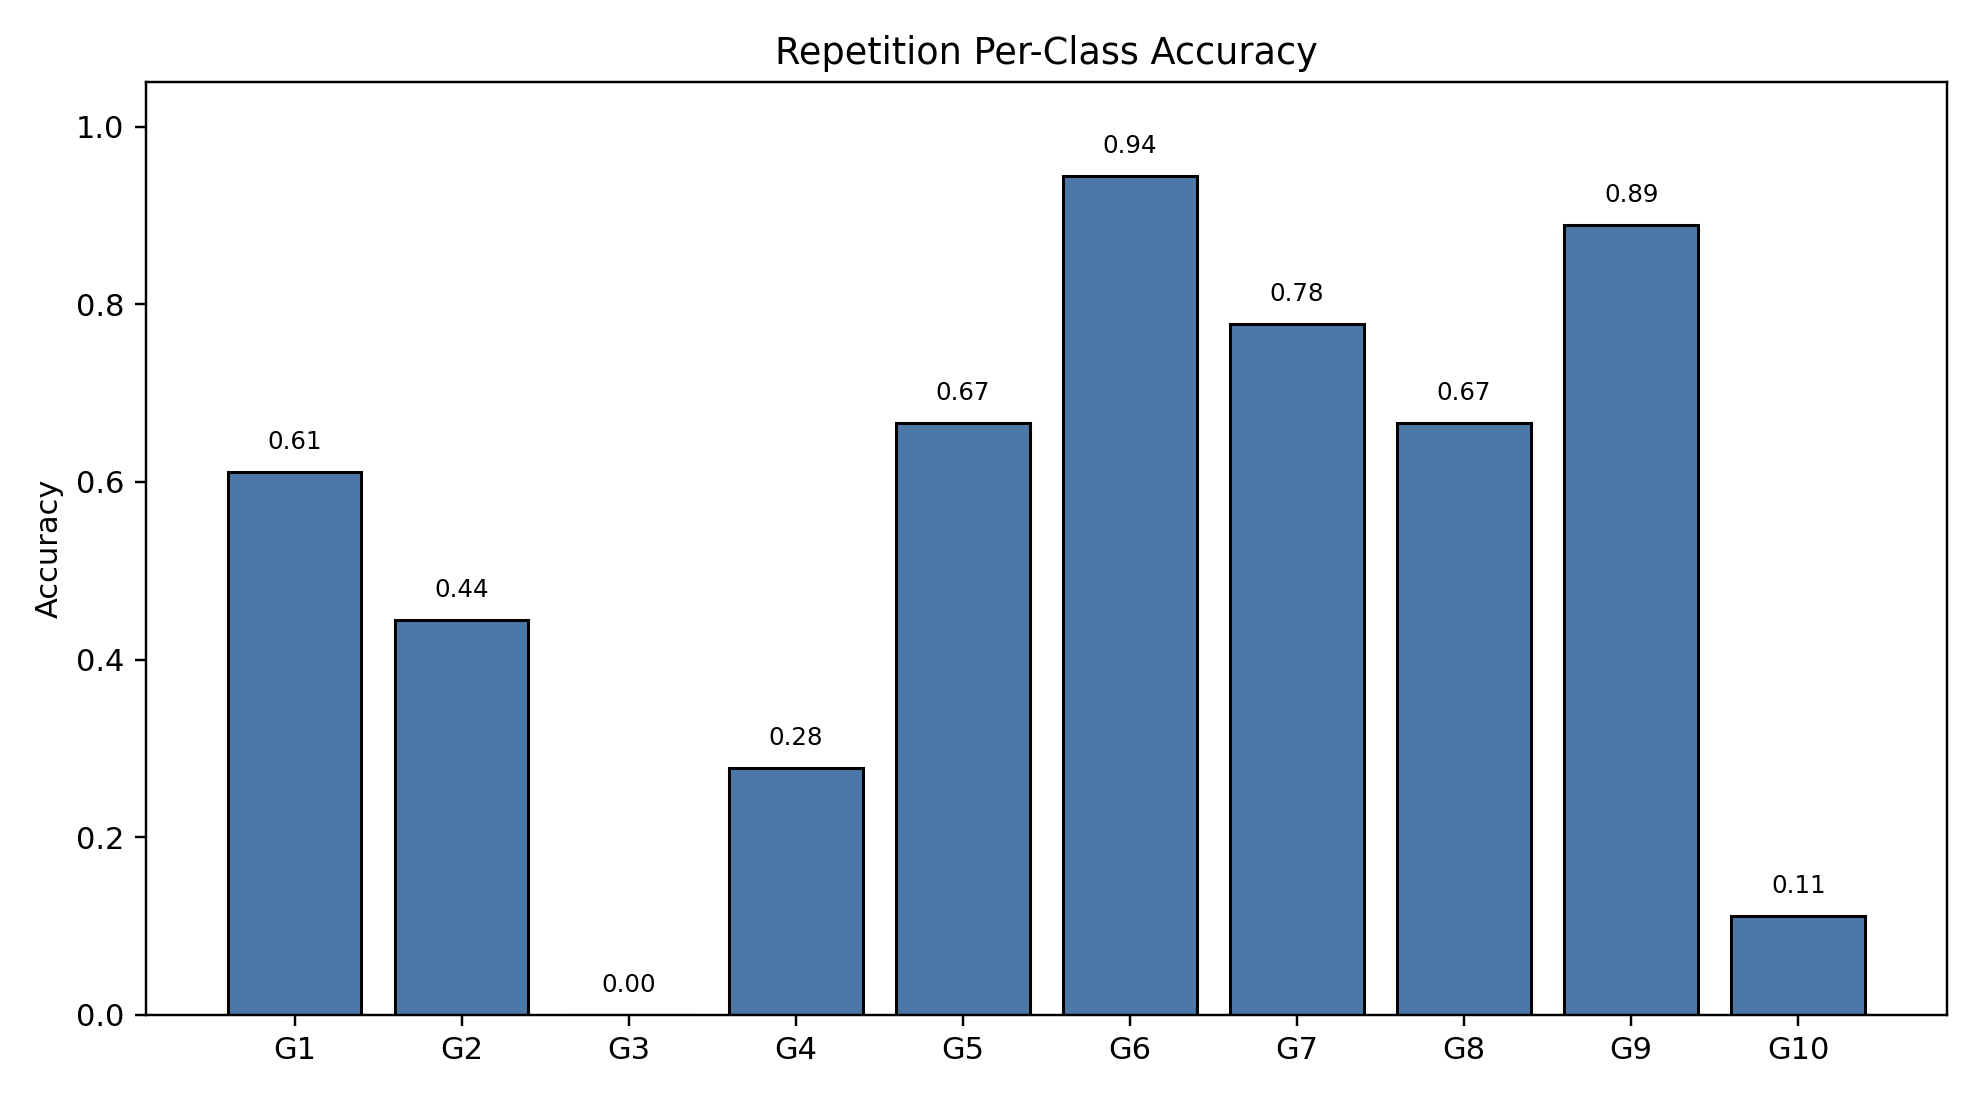

The file beside this chart, header and first rows:
class_index, gesture_id, support, correct, accuracy
0, 1, 18, 11, 0.6111
1, 2, 18, 8, 0.4444
2, 3, 18, 0, 0.0
3, 4, 18, 5, 0.2778
4, 5, 18, 12, 0.6667
5, 6, 18, 17, 0.9444
6, 7, 18, 14, 0.7778
7, 8, 18, 12, 0.6667
8, 9, 18, 16, 0.8889
9, 10, 18, 2, 0.1111
